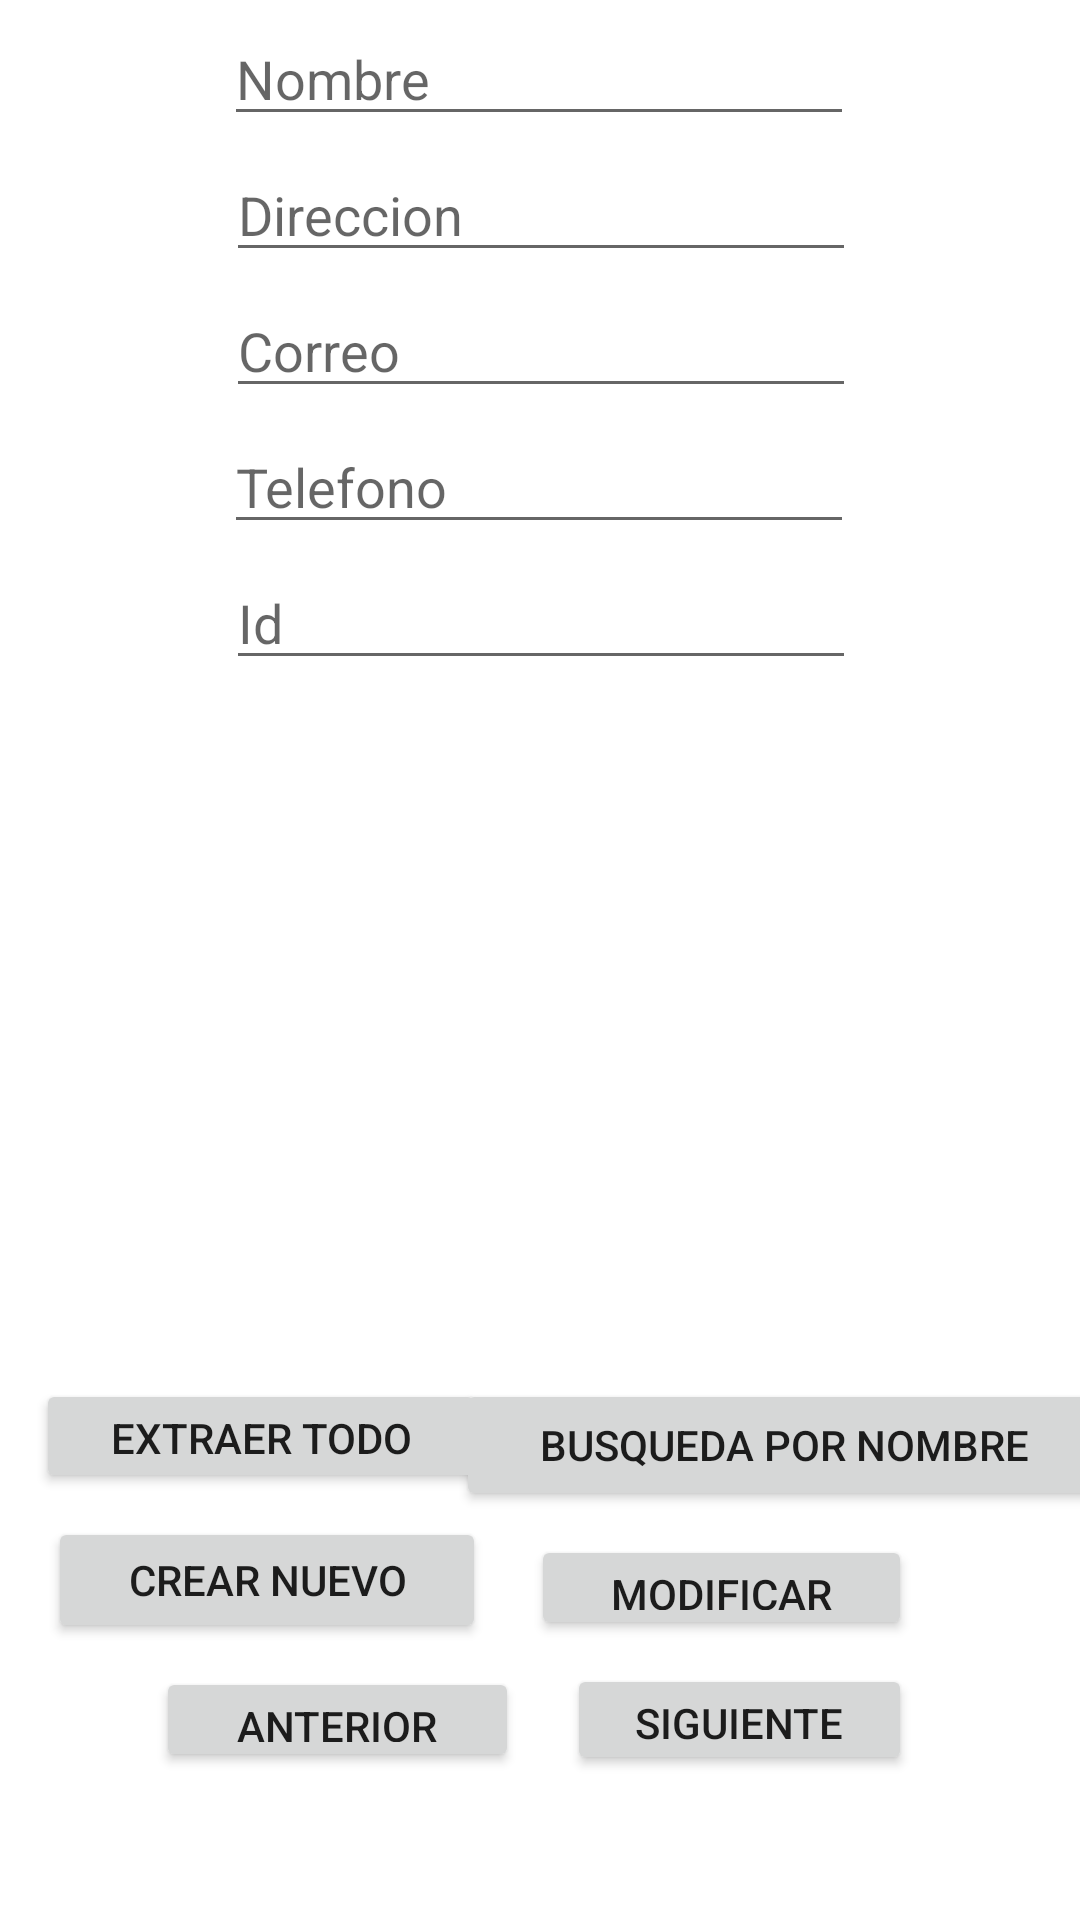

Write the Android layout XML for this screen, with the resource values it uses.
<!-- AndroidManifest.xml: application theme Theme.PaeProyecto -->
<!-- res/layout/activity_main.xml -->
<?xml version="1.0" encoding="utf-8"?>
<androidx.constraintlayout.widget.ConstraintLayout xmlns:android="http://schemas.android.com/apk/res/android"
    xmlns:app="http://schemas.android.com/apk/res-auto"
    xmlns:tools="http://schemas.android.com/tools"
    android:layout_width="match_parent"
    android:layout_height="match_parent"
    tools:context=".MainActivity">

    <EditText
        android:id="@+id/eNombre"
        android:layout_width="wrap_content"
        android:layout_height="wrap_content"
        android:layout_marginTop="4dp"
        android:ems="10"
        android:hint="@string/nombre"
        android:inputType="textPersonName"
        app:layout_constraintEnd_toEndOf="parent"
        app:layout_constraintHorizontal_bias="0.497"
        app:layout_constraintStart_toStartOf="parent"
        app:layout_constraintTop_toTopOf="parent" />

    <EditText
        android:id="@+id/eDireccion"
        android:layout_width="wrap_content"
        android:layout_height="wrap_content"
        android:layout_marginTop="4dp"
        android:ems="10"
        android:hint="@string/direccion"
        android:inputType="textPersonName"
        app:layout_constraintEnd_toEndOf="parent"
        app:layout_constraintHorizontal_bias="0.502"
        app:layout_constraintStart_toStartOf="parent"
        app:layout_constraintTop_toBottomOf="@+id/eNombre" />

    <EditText
        android:id="@+id/eCorreo"
        android:layout_width="wrap_content"
        android:layout_height="wrap_content"
        android:layout_marginTop="4dp"
        android:ems="10"
        android:hint="@string/correo"
        android:inputType="textEmailAddress"
        app:layout_constraintEnd_toEndOf="parent"
        app:layout_constraintHorizontal_bias="0.502"
        app:layout_constraintStart_toStartOf="parent"
        app:layout_constraintTop_toBottomOf="@+id/eDireccion" />

    <EditText
        android:id="@+id/eTelefono"
        android:layout_width="wrap_content"
        android:layout_height="wrap_content"
        android:layout_marginTop="4dp"
        android:ems="10"
        android:hint="@string/telefono"
        android:inputType="phone"
        app:layout_constraintEnd_toEndOf="parent"
        app:layout_constraintHorizontal_bias="0.497"
        app:layout_constraintStart_toStartOf="parent"
        app:layout_constraintTop_toBottomOf="@+id/eCorreo" />

    <Button
        android:id="@+id/button"
        android:layout_width="150dp"
        android:layout_height="38dp"
        android:layout_marginStart="12dp"
        android:layout_marginTop="4dp"
        android:onClick="extraer"
        android:text="@string/btn_estraer"
        app:layout_constraintStart_toStartOf="parent"
        app:layout_constraintTop_toBottomOf="@+id/imView" />

    <Button
        android:id="@+id/button2"
        android:layout_width="219dp"
        android:layout_height="44dp"
        android:layout_marginTop="4dp"
        android:onClick="irAbuscar"
        android:text="@string/btn_buscar"
        app:layout_constraintEnd_toEndOf="parent"
        app:layout_constraintHorizontal_bias="0.483"
        app:layout_constraintStart_toEndOf="@+id/button"
        app:layout_constraintTop_toBottomOf="@+id/imView" />

    <Button
        android:id="@+id/button3"
        android:layout_width="146dp"
        android:layout_height="42dp"
        android:layout_marginStart="16dp"
        android:layout_marginTop="8dp"
        android:onClick="irAguardar"
        android:text="@string/btn_crear"
        app:layout_constraintStart_toStartOf="parent"
        app:layout_constraintTop_toBottomOf="@+id/button" />

    <Button
        android:id="@+id/button4"
        android:layout_width="127dp"
        android:layout_height="35dp"
        android:layout_marginTop="8dp"
        android:layout_marginEnd="56dp"
        android:onClick="irAmodificar"
        android:text="@string/btn_modificar"
        app:layout_constraintEnd_toEndOf="parent"
        app:layout_constraintTop_toBottomOf="@+id/button2" />

    <Button
        android:id="@+id/button5"
        android:layout_width="121dp"
        android:layout_height="35dp"
        android:layout_marginStart="52dp"
        android:layout_marginTop="8dp"
        android:onClick="anterior"
        android:text="@string/btn_anterior"
        app:layout_constraintStart_toStartOf="parent"
        app:layout_constraintTop_toBottomOf="@+id/button3" />

    <Button
        android:id="@+id/button6"
        android:layout_width="115dp"
        android:layout_height="37dp"
        android:layout_marginTop="8dp"
        android:layout_marginEnd="56dp"
        android:onClick="siguiente"
        android:text="@string/btn_siguiente"
        app:layout_constraintEnd_toEndOf="parent"
        app:layout_constraintTop_toBottomOf="@+id/button4" />

    <EditText
        android:id="@+id/eId"
        android:layout_width="wrap_content"
        android:layout_height="wrap_content"
        android:layout_marginTop="4dp"
        android:ems="10"
        android:hint="@string/id"
        android:inputType="textPersonName"
        app:layout_constraintEnd_toEndOf="parent"
        app:layout_constraintHorizontal_bias="0.502"
        app:layout_constraintStart_toStartOf="parent"
        app:layout_constraintTop_toBottomOf="@+id/eTelefono" />

    <ImageView
        android:id="@+id/imView"
        android:layout_width="282dp"
        android:layout_height="225dp"
        android:layout_marginTop="4dp"
        app:layout_constraintEnd_toEndOf="parent"
        app:layout_constraintHorizontal_bias="0.403"
        app:layout_constraintStart_toStartOf="parent"
        app:layout_constraintTop_toBottomOf="@+id/eId"
        tools:srcCompat="@tools:sample/avatars" />

</androidx.constraintlayout.widget.ConstraintLayout>
<!-- resources referenced by this layout -->
<resources>
  <string name="btn_anterior">Anterior</string>
  <string name="btn_buscar">Busqueda por nombre</string>
  <string name="btn_crear">Crear nuevo</string>
  <string name="btn_estraer">Extraer todo</string>
  <string name="btn_modificar">Modificar</string>
  <string name="btn_siguiente">Siguiente</string>
  <string name="correo">Correo</string>
  <string name="direccion">Direccion</string>
  <string name="id">Id</string>
  <string name="nombre">Nombre</string>
  <string name="telefono">Telefono</string>
  <style name="Theme.PaeProyecto" parent="Theme.MaterialComponents.DayNight.DarkActionBar">
          
          <item name="colorPrimary">@color/purple_500</item>
          <item name="colorPrimaryVariant">@color/purple_700</item>
          <item name="colorOnPrimary">@color/white</item>
          
          <item name="colorSecondary">@color/teal_200</item>
          <item name="colorSecondaryVariant">@color/teal_700</item>
          <item name="colorOnSecondary">@color/black</item>
          
          <item name="android:statusBarColor" tools:targetApi="l">?attr/colorPrimaryVariant</item>
          
      </style>
  <!-- not gathered from this repository: default colours our renderer supplied (Android Studio template values) -->
  <color name="purple_500">#FF6200EE</color>
  <color name="purple_700">#FF3700B3</color>
  <color name="teal_200">#FF03DAC5</color>
  <color name="teal_700">#FF018786</color>
  <color name="black">#FF000000</color>
  <color name="white">#FFFFFFFF</color>
</resources>
